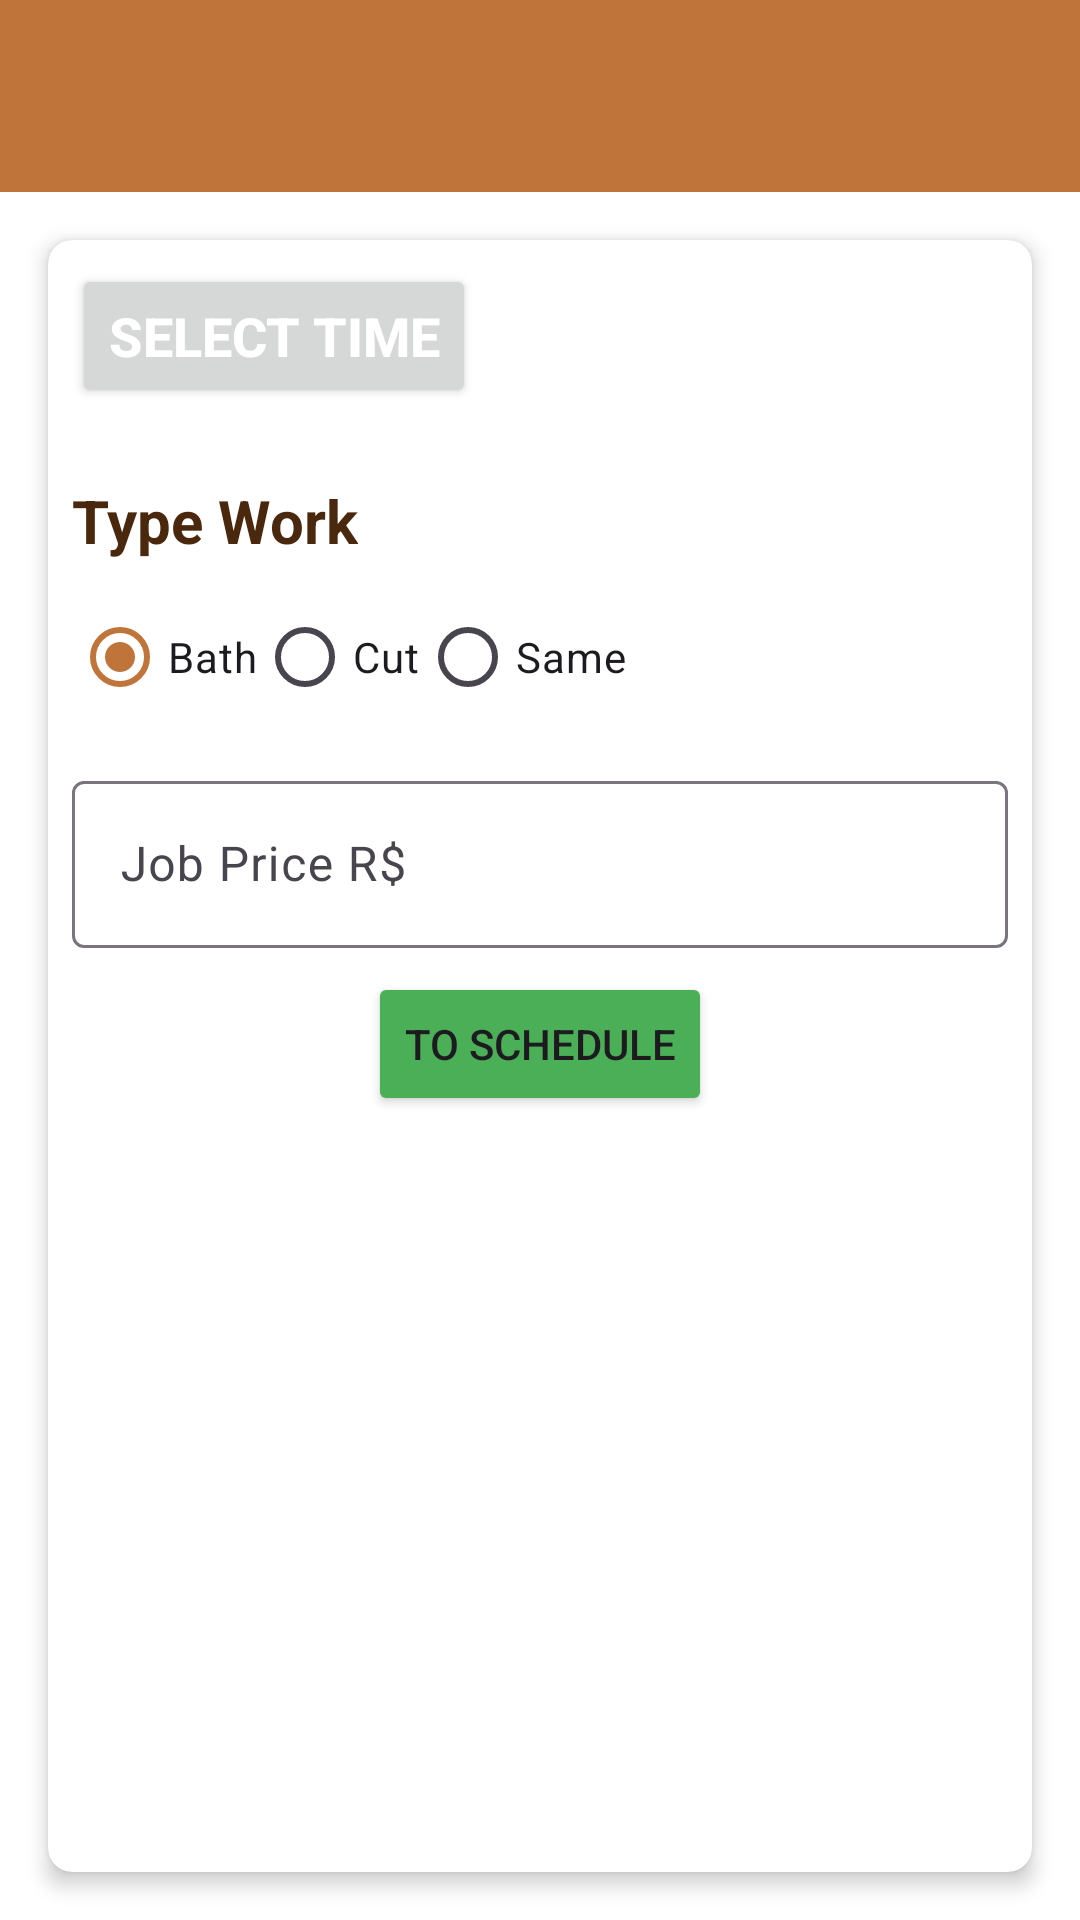

Here is an Android app screen rendered from its layout file. Give the layout XML and the strings, colors and styles it references.
<!-- AndroidManifest.xml: application theme Theme.WePets -->
<!-- res/layout/activity_new_schedule_pt2.xml -->
<?xml version="1.0" encoding="utf-8"?>
<androidx.constraintlayout.widget.ConstraintLayout xmlns:android="http://schemas.android.com/apk/res/android"
    xmlns:app="http://schemas.android.com/apk/res-auto"
    xmlns:tools="http://schemas.android.com/tools"
    android:id="@+id/main"
    android:layout_width="match_parent"
    android:layout_height="match_parent"
    tools:context=".ui.scheduling.NewScheduleActivity"
    android:layout_marginBottom="56dp">

    <androidx.appcompat.widget.Toolbar
        android:id="@+id/toolbar"
        android:layout_width="match_parent"
        android:layout_height="?attr/actionBarSize"
        android:background="?attr/colorPrimary"
        android:elevation="4dp"
        android:theme="@style/ThemeOverlay.AppCompat.ActionBar"
        android:titleTextColor="@android:color/white"
        app:layout_constraintEnd_toEndOf="parent"
        app:layout_constraintHorizontal_bias="0.5"
        app:layout_constraintStart_toStartOf="parent"
        app:layout_constraintTop_toTopOf="parent" />

    <androidx.cardview.widget.CardView
        android:id="@+id/cardView"
        android:layout_width="match_parent"
        android:layout_height="0dp"
        android:layout_margin="16dp"
        app:cardCornerRadius="8dp"
        app:cardElevation="4dp"
        app:layout_constraintBottom_toBottomOf="parent"
        app:layout_constraintEnd_toEndOf="parent"
        app:layout_constraintStart_toStartOf="parent"
        app:layout_constraintTop_toBottomOf="@+id/toolbar">

        <androidx.constraintlayout.widget.ConstraintLayout
            android:id="@+id/layoutCardview"
            android:layout_width="match_parent"
            android:layout_height="match_parent"
            android:layout_margin="8dp">


            <Button
                android:id="@+id/btnSelectTime"
                android:layout_width="wrap_content"
                android:layout_height="wrap_content"
                android:drawableEnd="@drawable/ic_clock"
                android:drawablePadding="8dp"
                android:drawableTint="@color/white"
                android:text="@string/select_time"
                android:textColor="@color/white"
                android:textSize="18sp"
                android:textStyle="bold"
                app:layout_constraintEnd_toStartOf="@+id/tvTime"
                app:layout_constraintHorizontal_bias="0.5"
                app:layout_constraintHorizontal_chainStyle="spread_inside"
                app:layout_constraintStart_toStartOf="parent"
                app:layout_constraintTop_toTopOf="parent" />

            <TextView
                android:id="@+id/tvTime"
                android:layout_width="wrap_content"
                android:layout_height="wrap_content"
                android:layout_marginStart="24dp"
                android:layout_marginBottom="5dp"
                android:textColor="@color/colorPrimaryDark"
                android:textSize="26sp"
                app:layout_constraintBottom_toBottomOf="@+id/btnSelectTime"
                app:layout_constraintEnd_toEndOf="parent"
                app:layout_constraintHorizontal_bias="0.5"
                app:layout_constraintStart_toEndOf="@+id/btnSelectTime"
                app:layout_constraintTop_toTopOf="@+id/btnSelectTime"
                tools:text="12:00" />

            <TextView
                android:id="@+id/tvTypeWork"
                android:layout_width="wrap_content"
                android:layout_height="wrap_content"
                android:layout_marginVertical="24dp"
                android:text="@string/type_work"
                android:textColor="@color/colorPrimaryDark"
                android:textSize="20sp"
                android:textStyle="bold"
                app:layout_constraintStart_toStartOf="parent"
                app:layout_constraintTop_toBottomOf="@+id/btnSelectTime" />

            <RadioGroup
                android:id="@+id/rgTypeWork"
                android:layout_width="match_parent"
                android:layout_height="wrap_content"
                android:layout_marginTop="8dp"
                android:orientation="horizontal"
                app:layout_constraintEnd_toEndOf="parent"
                app:layout_constraintHorizontal_bias="0.5"
                app:layout_constraintStart_toStartOf="parent"
                app:layout_constraintTop_toBottomOf="@id/tvTypeWork">

                <RadioButton
                    android:id="@+id/rbBath"
                    android:layout_width="wrap_content"
                    android:layout_height="wrap_content"
                    android:checked="true"
                    android:text="@string/bath" />

                <RadioButton
                    android:id="@+id/rbCut"
                    android:layout_width="wrap_content"
                    android:layout_height="wrap_content"
                    android:text="@string/cut" />

                <RadioButton
                    android:id="@+id/rbSame"
                    android:layout_width="wrap_content"
                    android:layout_height="wrap_content"
                    android:text="@string/same" />

            </RadioGroup>


            <com.google.android.material.textfield.TextInputLayout
                android:id="@+id/tfItemValue"
                android:layout_width="match_parent"
                android:layout_height="wrap_content"
                android:layout_marginTop="12dp"
                app:layout_constraintEnd_toEndOf="parent"
                app:layout_constraintHorizontal_bias="0.5"
                app:layout_constraintStart_toStartOf="parent"
                app:layout_constraintTop_toBottomOf="@id/rgTypeWork">

                <com.google.android.material.textfield.TextInputEditText
                    android:id="@+id/tiItemValue"
                    android:layout_width="match_parent"
                    android:layout_height="wrap_content"
                    android:hint="@string/job_price_r"
                    android:inputType="numberDecimal" />
            </com.google.android.material.textfield.TextInputLayout>

            <Button
                android:id="@+id/btnSave"
                android:layout_width="wrap_content"
                android:layout_height="wrap_content"
                android:layout_marginTop="8dp"
                android:backgroundTint="@color/green"
                android:drawableEnd="@drawable/ic_save"
                android:drawableTint="@color/white"
                android:text="@string/to_schedule"
                app:layout_constraintEnd_toEndOf="parent"
                app:layout_constraintHorizontal_bias="0.5"
                app:layout_constraintStart_toStartOf="parent"
                app:layout_constraintTop_toBottomOf="@+id/tfItemValue" />

        </androidx.constraintlayout.widget.ConstraintLayout>





    </androidx.cardview.widget.CardView>

</androidx.constraintlayout.widget.ConstraintLayout>
<!-- resources referenced by this layout -->
<resources>
  <color name="colorPrimaryDark">#4A280E</color>
  <color name="green">#4AAF57</color>
  <color name="white">#FFFFFFFF</color>
  <string name="bath">Bath</string>
  <string name="cut">Cut</string>
  <string name="job_price_r">Job Price R$</string>
  <string name="same">Same</string>
  <string name="select_time">Select Time</string>
  <string name="to_schedule">To Schedule</string>
  <string name="type_work">Type Work</string>
  <style name="Theme.WePets" parent="Base.Theme.WePets" />
  <style name="Base.Theme.WePets" parent="Theme.Material3.DayNight.NoActionBar">
          <item name="android:windowFullscreen">true</item>
  
          
          <item name="colorPrimary">@color/colorPrimary</item>
          <item name="colorPrimaryDark">@color/colorPrimaryDark</item>
          <item name="colorAccent">@color/colorAccent</item>
          <item name="colorPrimaryVariant">@color/colorPrimaryDark</item>
          <item name="colorOnPrimary">@color/colorWhite</item>
  
          
          <item name="colorSecondary">@color/colorAccent</item>
          <item name="colorSecondaryVariant">@color/colorPrimaryLight</item>
          <item name="colorOnSecondary">@color/colorBlack</item>
  
          
          <item name="android:windowBackground">@color/colorWhite</item>
  
          
          <item name="android:statusBarColor">@color/colorPrimaryDark</item>
  
          
          <item name="android:navigationBarColor">@color/colorPrimary</item>
      </style>
  <color name="colorPrimary">#BF743A</color>
  <color name="colorAccent">#F87511</color>
  <color name="colorWhite">#FFFFFF</color>
  <color name="colorPrimaryLight">#E6D3C4</color>
  <color name="colorBlack">#000000</color>
</resources>
